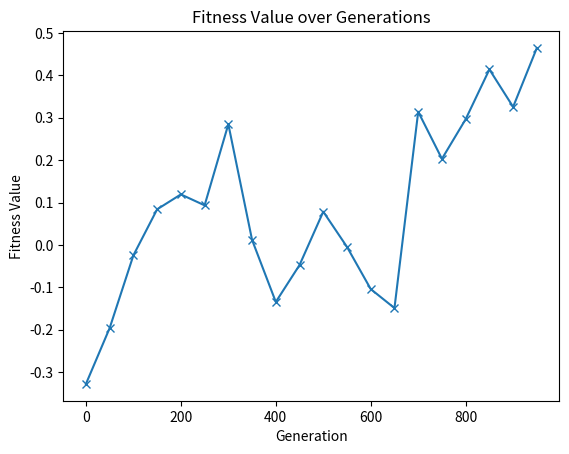

Python code for this plot:
# Code cell 1: Find the maximum value for the function: f(x, y) = sin(sqrt(x^2 + y^2)) with boundaries: -6 <= x, y <= 6

# Import of a numerical uttility package
import numpy as np

# Defines the funciton that we are trying to find the max value of, that will act as our ftiness function
def fitnessFunction(x, y):
    return np.sin(np.sqrt(x ** 2 + y ** 2))

# Sets the population size and defines the the boundaries of both variables
def intializePopulation(populationSize):
  return np.random.uniform(low = - 6, high = 6, size = (populationSize, 2))

# This is the Selection step, picking the the two individuals wth the highest fitness values
# Implementation: Sorts the array of the fitnessValues in descending order and picks the two members of the population with the highest fitness value to reproduce.
def selectParents(population, fitnessValues):
  sortedIndices = np.argsort(fitnessValues)[::-1]
  return population[sortedIndices[:2]]

# This is the Reproduction step, crossing over two parents to create offspring
# Implementation: Takes the two parents and finds the average between the two of them, returning that as the offspring
def reproduction(parents):
  return np.mean(parents, axis = 0)

# This is the Mutation step, giving the offspring a chance to mutate and adding more random chance to the mix
# Implementation: Adds a change between -0.1 and 0.1 to the individual's genetic material (ie. their x and y values)
def mutate(individual):
  return individual + np.random.uniform(low = -0.1, high = 0.1, size = 2)

# Sets size of population to 4 and the number of generations to 1000
populationSize = 4
generations = 1000
population = intializePopulation(populationSize)
bestFitnessValues = []

# Iterating through the number of generations previously specified
for generation in range(generations):

  # Checks the fitness of a given individual, based off their x and y values, the returns the best fitness value and its respective individual
  fitnessValues = fitnessFunction(population[:, 0], population[:, 1])
  bestFitnessIdx = np.argmax(fitnessValues)
  bestIndividual = population[bestFitnessIdx]

  # Prints the best individual and their fitness score every 50 generations
  if generation % 50 == 0:
    print(f"Generation {generation}: Best Individual = {bestIndividual}, Fitness Score = {fitnessValues[bestFitnessIdx]}")
    bestFitnessValues.append(fitnessValues[bestFitnessIdx])

  # Go through the cycle before going back to the checking the fitness
  parents = selectParents(population, fitnessValues)
  offspring = reproduction(parents)
  mutatedOffspring = mutate(offspring)

  # Replace the least fit individuals in current population with the original offspring and a mutated version of the offspring
  population[2] = offspring
  population[3] = mutatedOffspring

# Printing out the final results after going through the specified number of generations
print("Final Result: ")
fitnessValues = fitnessFunction(population[:, 0], population[:, 1])
bestFitnessIdx = np.argmax(fitnessValues)
bestIndividual = population[bestFitnessIdx]

# By the end of the 1000 generations, the best individual and their fitness score
print(f"Best Individual = {bestIndividual}, Fitness Score = {fitnessValues[bestFitnessIdx]}")

# Effectiveness: 
# Since the populoation size is relatively small and the Selection / Reproduction is realtively simple, this implementation can struggle to find the solution within the given space.
# This can be improved by increasing the population size and having a more intricate Selection / Reproduciton process.

# Code cell 2: Visualize the data using a 2D plot

# Import of a data visualization utility package 
import matplotlib.pyplot as plt

# Creates a graph 
plt.figure()

# Allows the x values to go by every 50 generations, like the outputs from the previous cell
plt.plot(range(0, generations, 50), bestFitnessValues, marker = 'x')

plt.xlabel('Generation')
plt.ylabel('Fitness Value')
plt.title('Fitness Value over Generations')
plt.show()